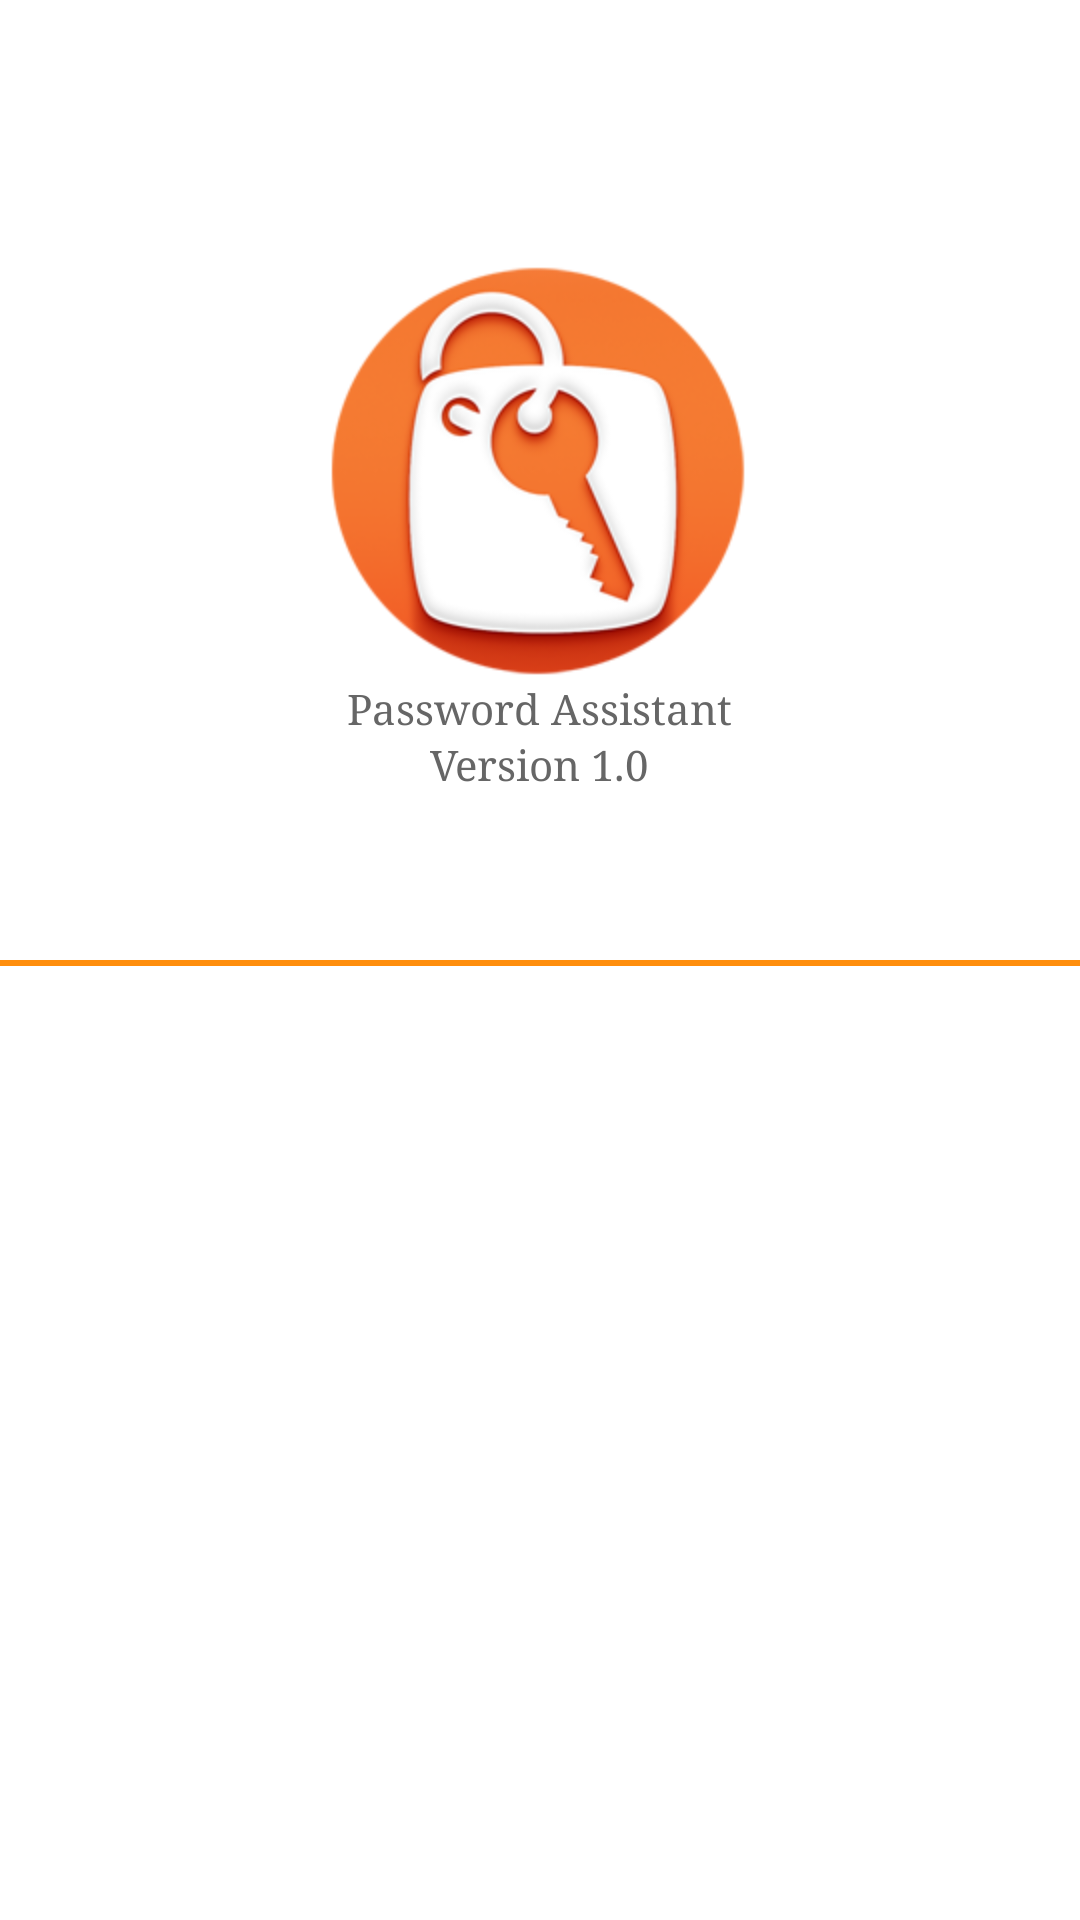

The Android layout XML behind this screen, and the referenced resources:
<!-- AndroidManifest.xml: application theme noAnimTheme -->
<!-- res/layout/about.xml -->
<?xml version="1.0" encoding="utf-8"?>
<LinearLayout android:gravity="center" android:orientation="vertical" android:background="#ffffffff" android:layout_width="fill_parent" android:layout_height="fill_parent" android:weightSum="2.0"
  xmlns:android="http://schemas.android.com/apk/res/android">
    <RelativeLayout android:layout_width="fill_parent" android:layout_height="0.0dip" android:layout_weight="1.0">
        <ImageView android:id="@id/img_logo" android:layout_width="wrap_content" android:layout_height="wrap_content" android:src="@drawable/pp" android:layout_centerHorizontal="true" android:layout_centerVertical="true" />
        <TextView android:typeface="serif" android:textColor="#ff666666" android:id="@id/txt_version" android:layout_width="wrap_content" android:layout_height="wrap_content" android:text="Version 1.0" android:layout_below="@id/img_logo" android:layout_centerHorizontal="true" />
        <TextView android:typeface="serif" android:textColor="#ff666666" android:id="@id/txt_title" android:layout_width="wrap_content" android:layout_height="wrap_content" android:text="Password Assistant" android:layout_alignBottom="@id/img_logo" android:layout_centerHorizontal="true" />
    </RelativeLayout>
    <LinearLayout android:orientation="vertical" android:layout_width="fill_parent" android:layout_height="0.0dip" android:layout_weight="1.0">
        <RelativeLayout android:id="@id/layout_about_container" android:background="#ffefefef" android:visibility="gone" android:layout_width="fill_parent" android:layout_height="200.0dip" android:layout_marginBottom="-200.0dip">
            <View android:background="@drawable/custom_transparent_view" android:layout_width="fill_parent" android:layout_height="20.0dip" android:layout_alignParentTop="true" />
            <LinearLayout android:gravity="center" android:orientation="vertical" android:layout_width="fill_parent" android:layout_height="fill_parent" android:layout_centerHorizontal="true">
                <TextView android:typeface="serif" android:textColor="@color/textview_style_gray" android:gravity="center_horizontal" android:id="@id/textView2" android:paddingLeft="16.0dip" android:paddingRight="16.0dip" android:clickable="true" android:layout_width="wrap_content" android:layout_height="wrap_content" android:text="越来越多的账户密码是不是让你头疼不已，不用担心，万能密码助手（Password Assistant）就是一剂良药，让您不再烦恼." />
                <TextView android:typeface="serif" android:textColor="@color/textview_style_gray" android:gravity="center_horizontal" android:id="@id/textView3" android:paddingLeft="16.0dip" android:paddingRight="16.0dip" android:clickable="true" android:layout_width="wrap_content" android:layout_height="wrap_content" android:layout_marginTop="10.0dip" android:text="万能密码助手（Password Assistant）就像一个保险箱，保存你所有的账户密码，而你需要的只是记住保险箱的密码，也就是我们的管理密码." />
            </LinearLayout>
        </RelativeLayout>
        <View android:background="#ffff8e0d" android:layout_width="fill_parent" android:layout_height="2.0dip" />
        <LinearLayout android:background="#ffffffff" android:layout_width="fill_parent" android:layout_height="fill_parent" />
    </LinearLayout>
</LinearLayout>
<!-- resources referenced by this layout -->
<resources>
  <!-- drawable custom_transparent_view (drawable-hdpi) -->
  <?xml version="1.0" encoding="utf-8"?>
  <selector
    xmlns:android="http://schemas.android.com/apk/res/android">
      <item>
          <shape>
              <gradient android:startColor="#90000000" android:endColor="#00efefef" android:angle="270.0" android:centerColor="#00efefef" />
          </shape>
      </item>
  </selector>
  <!-- drawable pp: png bitmap (drawable-hdpi, 36370 bytes) -->
  <style name="noAnimTheme" parent="@android:style/Theme">
          <item name="android:windowNoTitle">true</item>
          <item name="android:windowAnimationStyle">@null</item>
      </style>
</resources>
